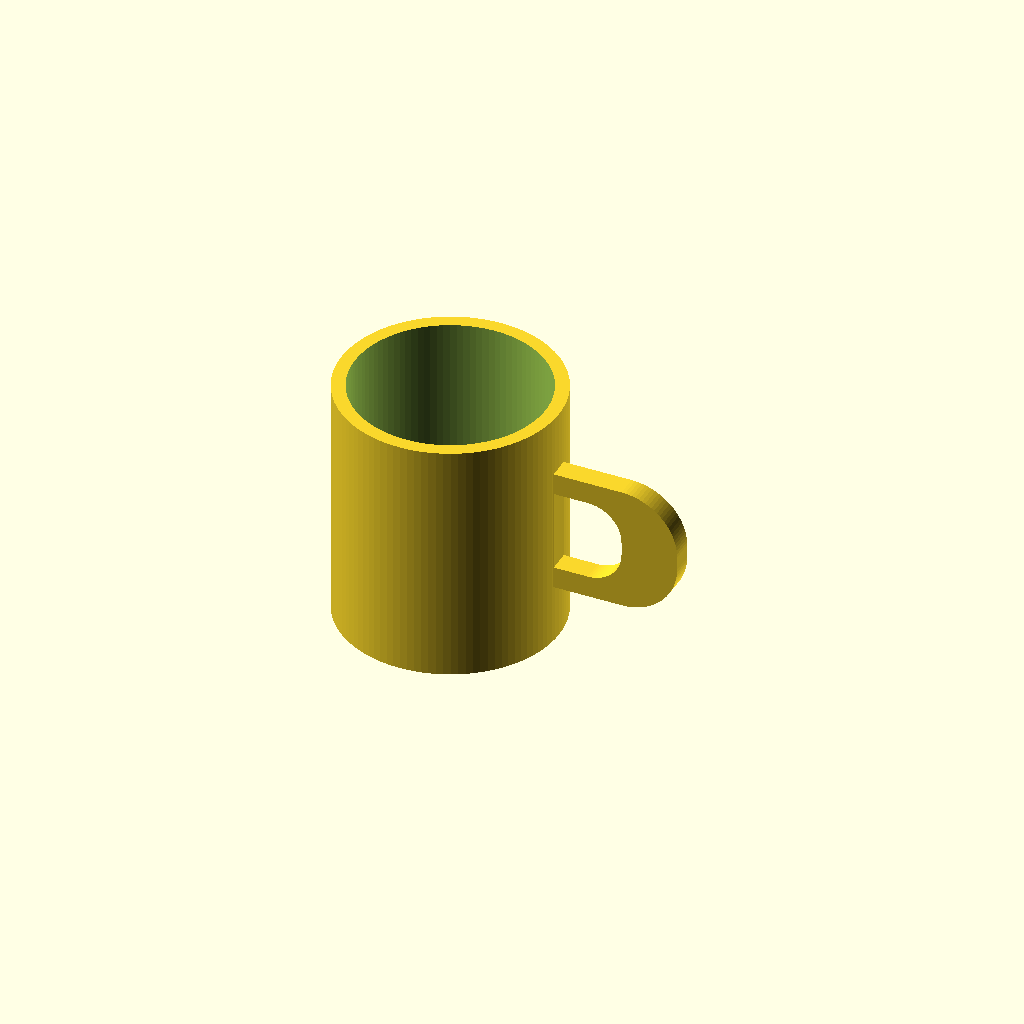
Cell 1: rendered with the file's own defaults.
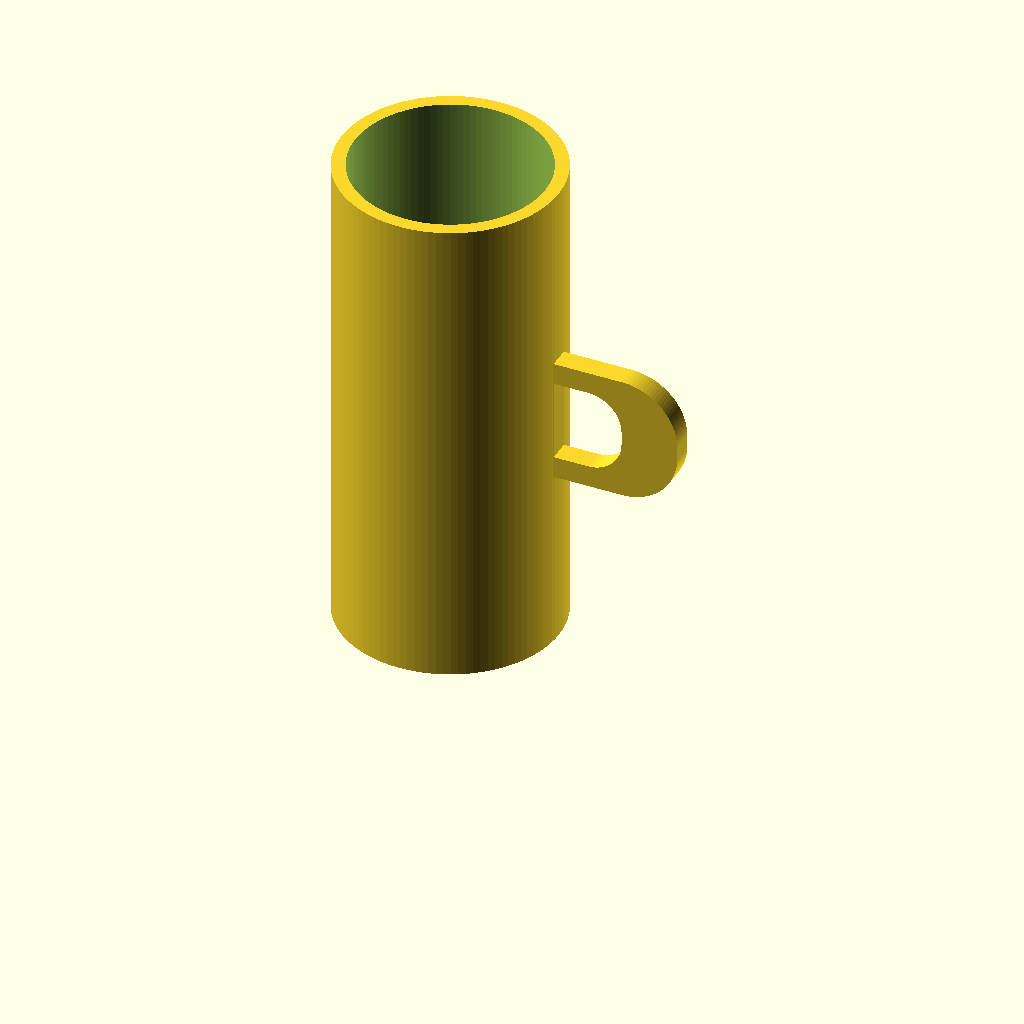
Cell 2: the same model with height = 180.
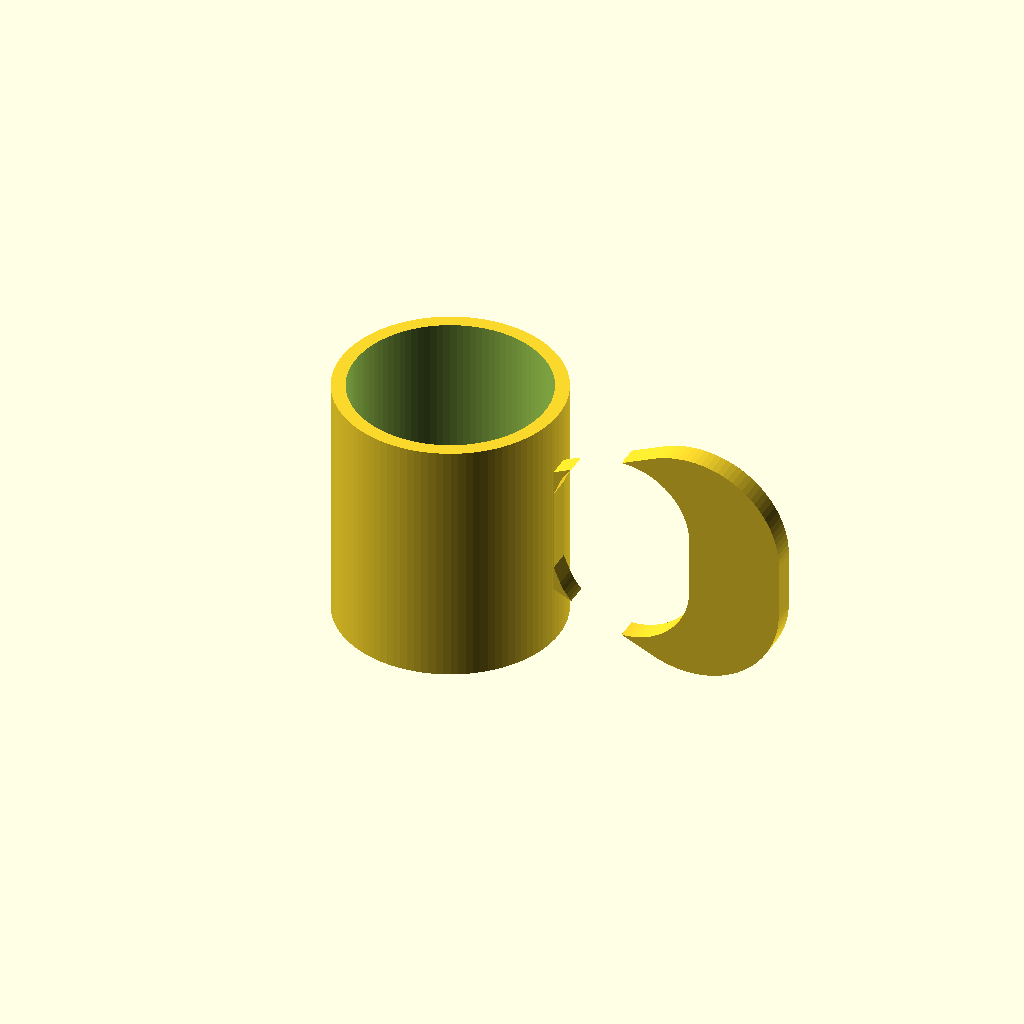
Cell 3: handle_w = 50 (everything else at default).
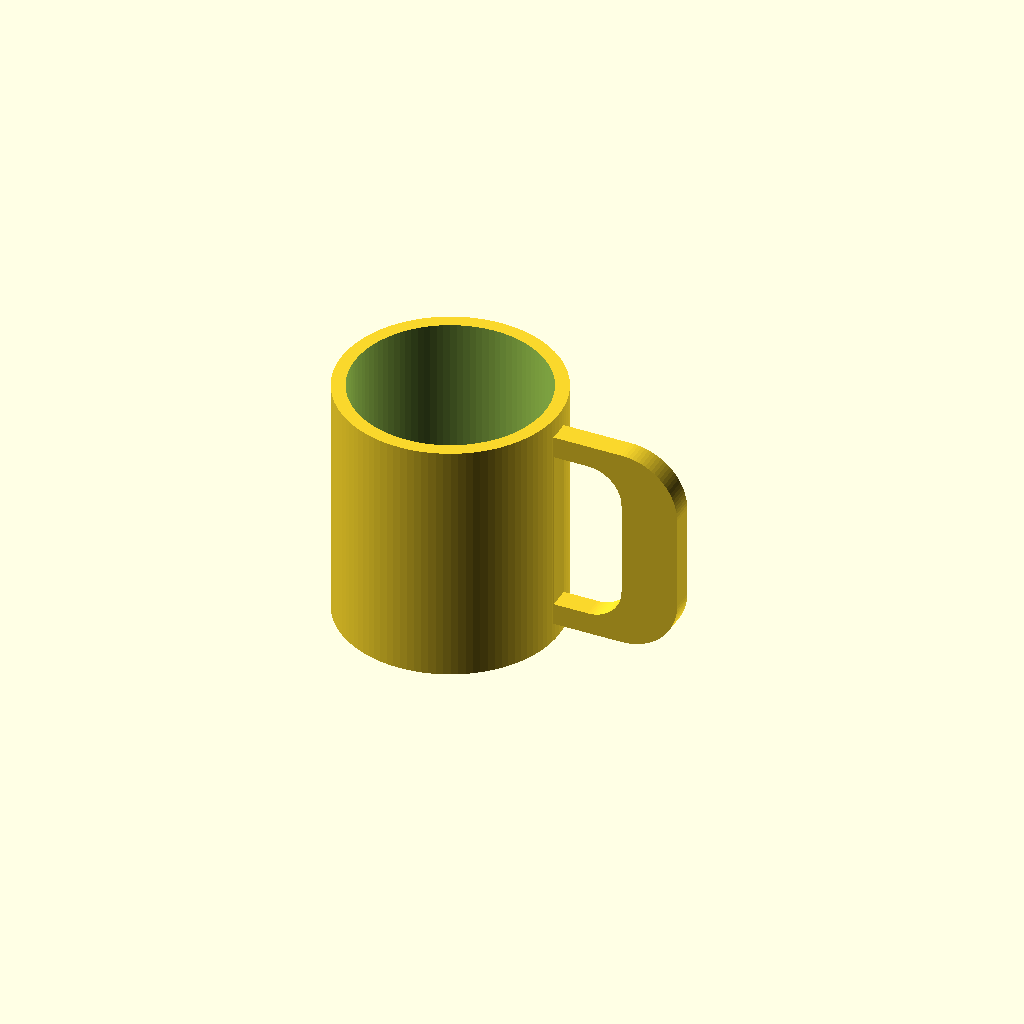
Cell 4: the same model with handle_h = 60.
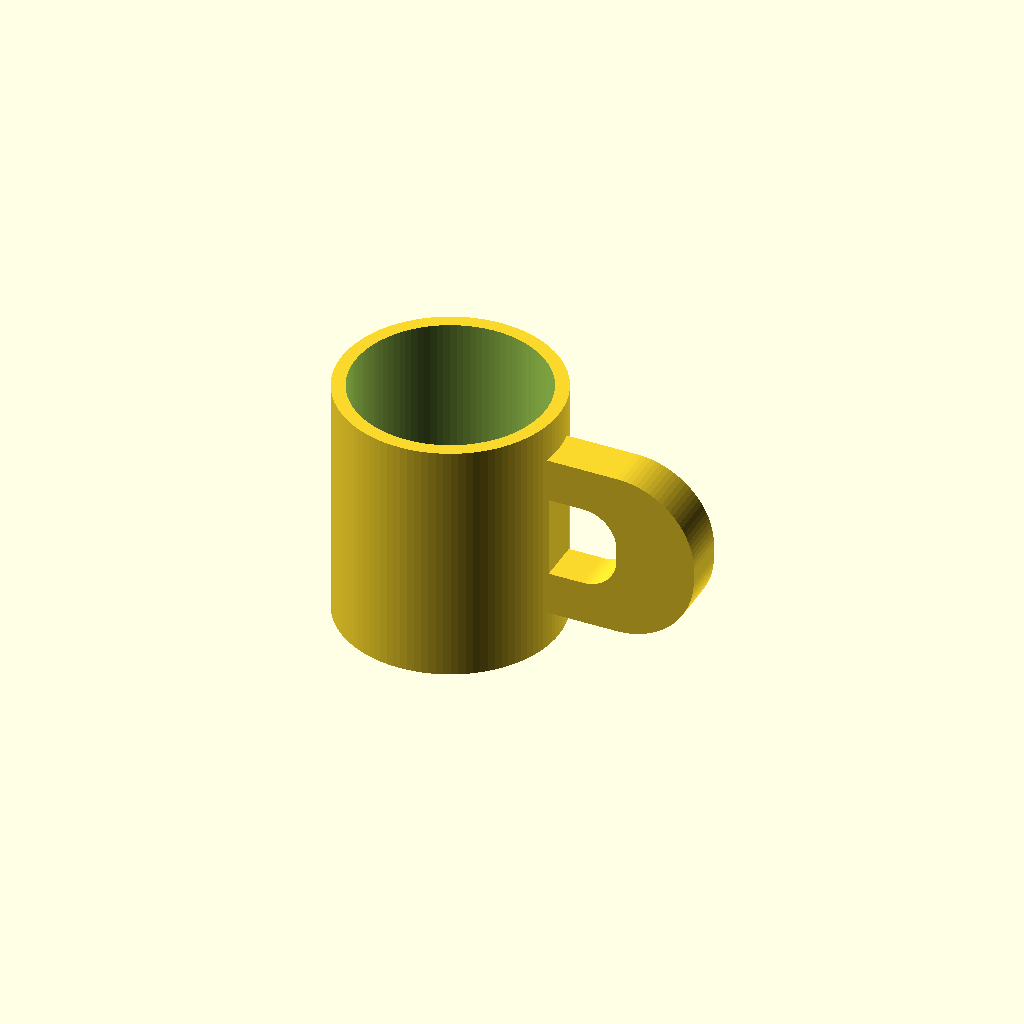
Cell 5 — handle_t set to 16, the other parameters unchanged.
One fixed orthographic camera (rotation 55°, 0°, 25°; colour scheme Cornfield) for every cell.
The OpenSCAD source (results/tier-2-offset-handle-mug/bare-think-off_gemini-3.8-flash-44bec25e5746-2026-09-05T10-12-58-392Z/final.scad):
$fn = 100;

// マグ本体パラメータ
outer_r = 80 / 2; // 外半径 40mm
inner_r = 70 / 2; // 内半径 35mm
height = 90;      // 高さ 90mm
bottom_t = 6;     // 底の厚み 6mm

// 取手パラメータ
handle_w = 25;    // 取手内側空間の幅 (X方向)
handle_h = 30;    // 取手内側空間の高さ (Z方向)
handle_t = 8;     // 取手の断面太さ (肉厚)

module mug_body() {
    difference() {
        cylinder(r = outer_r, h = height);
        translate([0, 0, bottom_t])
            cylinder(r = inner_r, h = height - bottom_t + 1);
    }
}

module handle() {
    // 高さ方向の中央に配置 (Z = height / 2)
    translate([0, 0, height / 2]) {
        // 取手断面をY軸まわりに回転させて押し出すため、XZ平面上で作図
        rotate([90, 0, 0]) {
            linear_extrude(height = handle_t, center = true) {
                difference() {
                    // 外形: 本体内部にめり込ませて接続を確実にするため、本体中心側(X=outer_r-2)から開始
                    hull() {
                        // 本体接続部 (直線側)
                        translate([outer_r - 2, -(handle_h / 2 + handle_t)])
                            square([1, handle_h + handle_t * 2]);
                        
                        // 外側の半円部
                        translate([outer_r + handle_w, -(handle_h - handle_w) / 2])
                            circle(r = handle_w / 2 + handle_t);
                        translate([outer_r + handle_w, (handle_h - handle_w) / 2])
                            circle(r = handle_w / 2 + handle_t);
                    }
                    
                    // 内側の空間: 高さ 30mm × 幅 25mm
                    hull() {
                        // 本体側エッジ
                        translate([outer_r, -handle_h / 2])
                            square([0.1, handle_h]);
                        
                        // 外側丸み
                        translate([outer_r + handle_w - handle_w / 2, -(handle_h - handle_w) / 2])
                            circle(r = handle_w / 2);
                        translate([outer_r + handle_w - handle_w / 2, (handle_h - handle_w) / 2])
                            circle(r = handle_w / 2);
                    }
                }
            }
        }
    }
}

// 結合
union() {
    mug_body();
    // 取手の内側がマグの内腔に貫通しないように本体内側を再差分
    difference() {
        handle();
        translate([0, 0, bottom_t])
            cylinder(r = inner_r, h = height - bottom_t + 1);
    }
}
Customizer parameters (derived from the source; name, type, default, range or options):
height: number, default 90
bottom_t: number, default 6
handle_w: number, default 25
handle_h: number, default 30
handle_t: number, default 8
